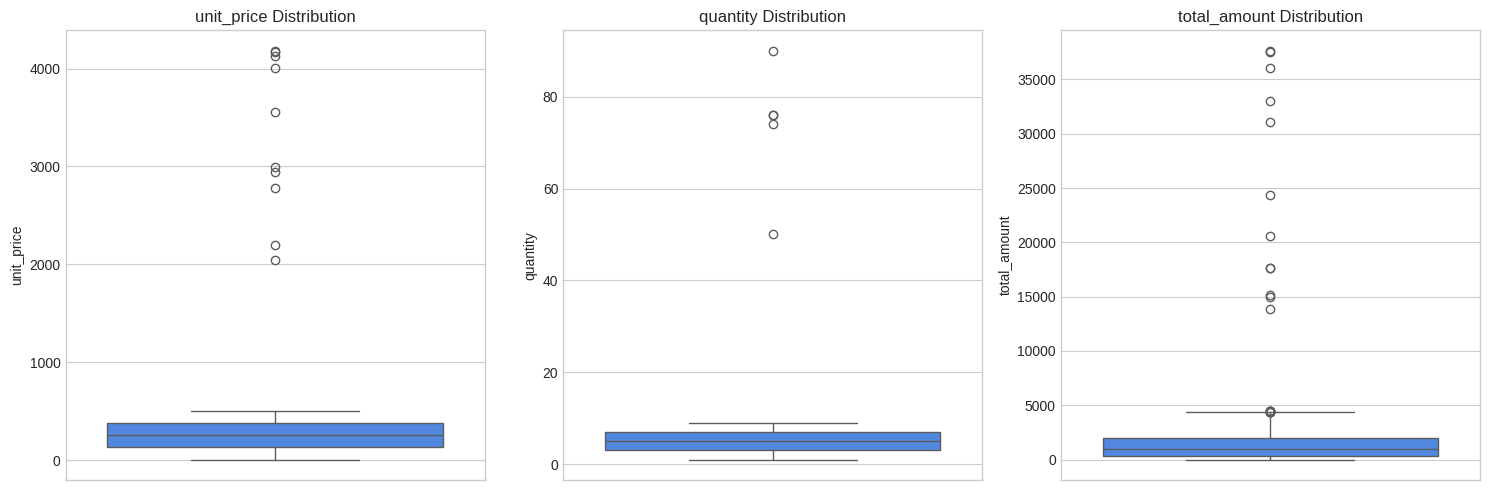
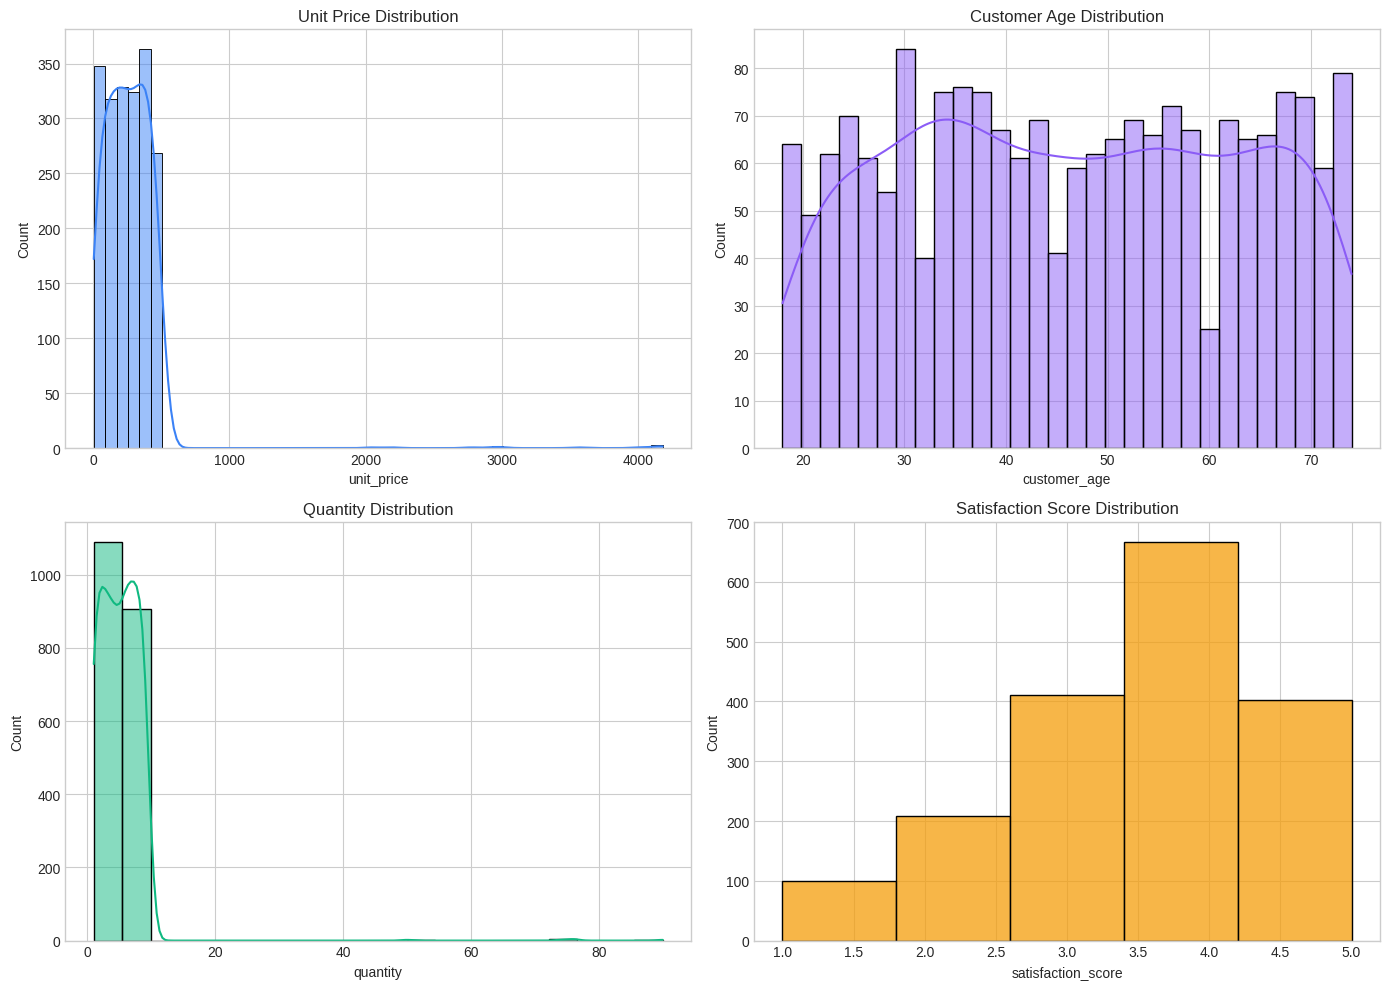
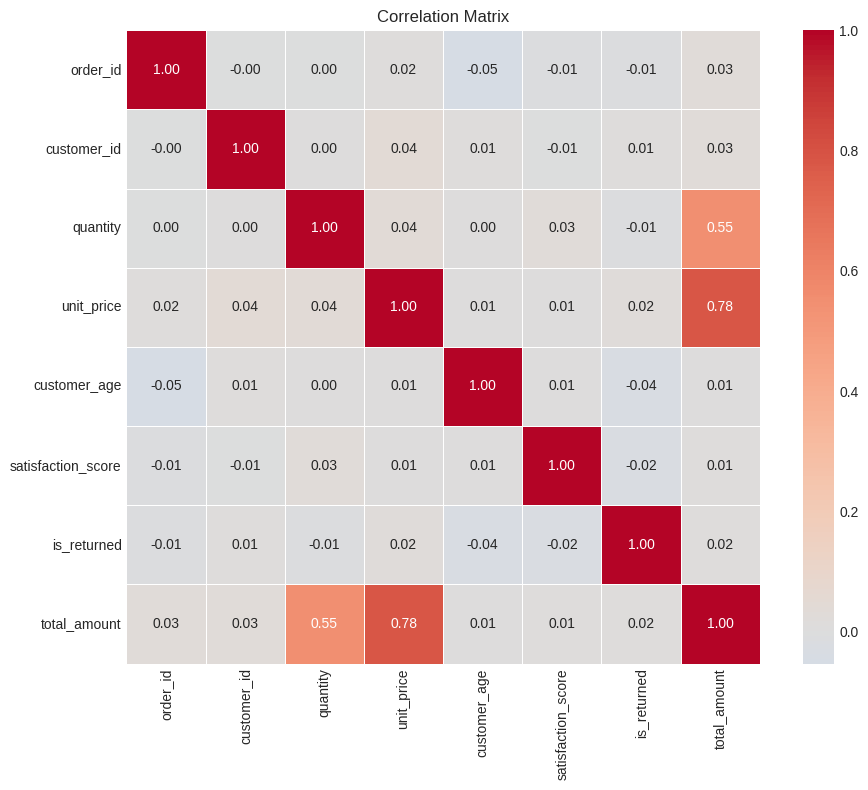
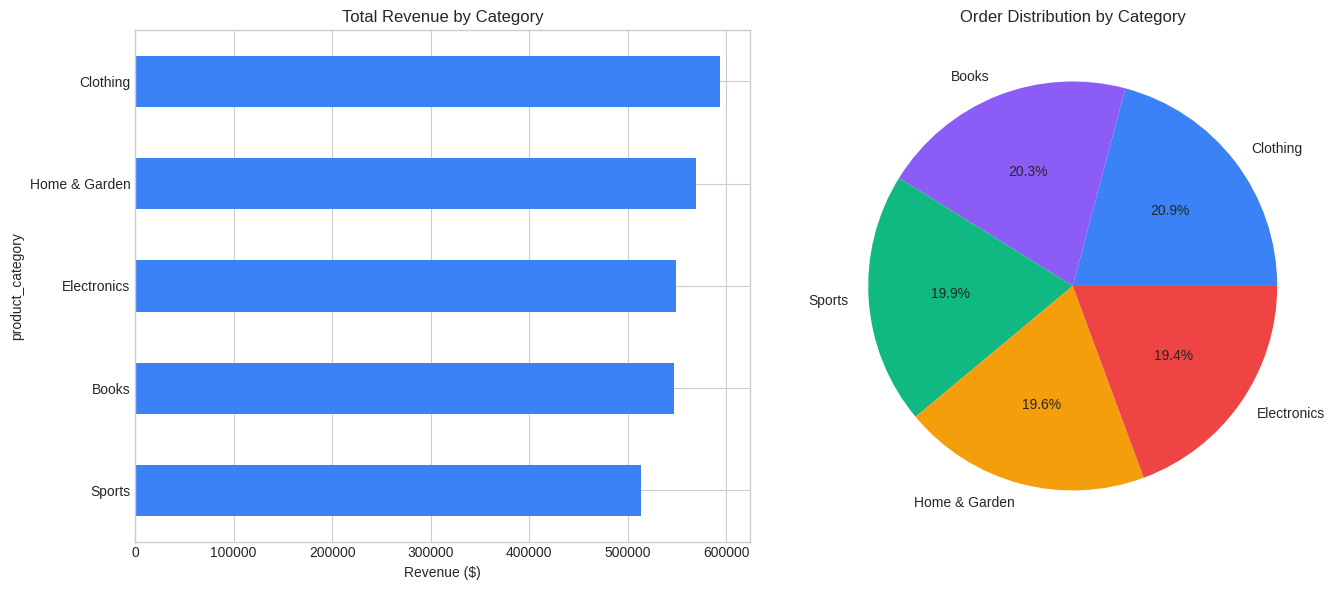
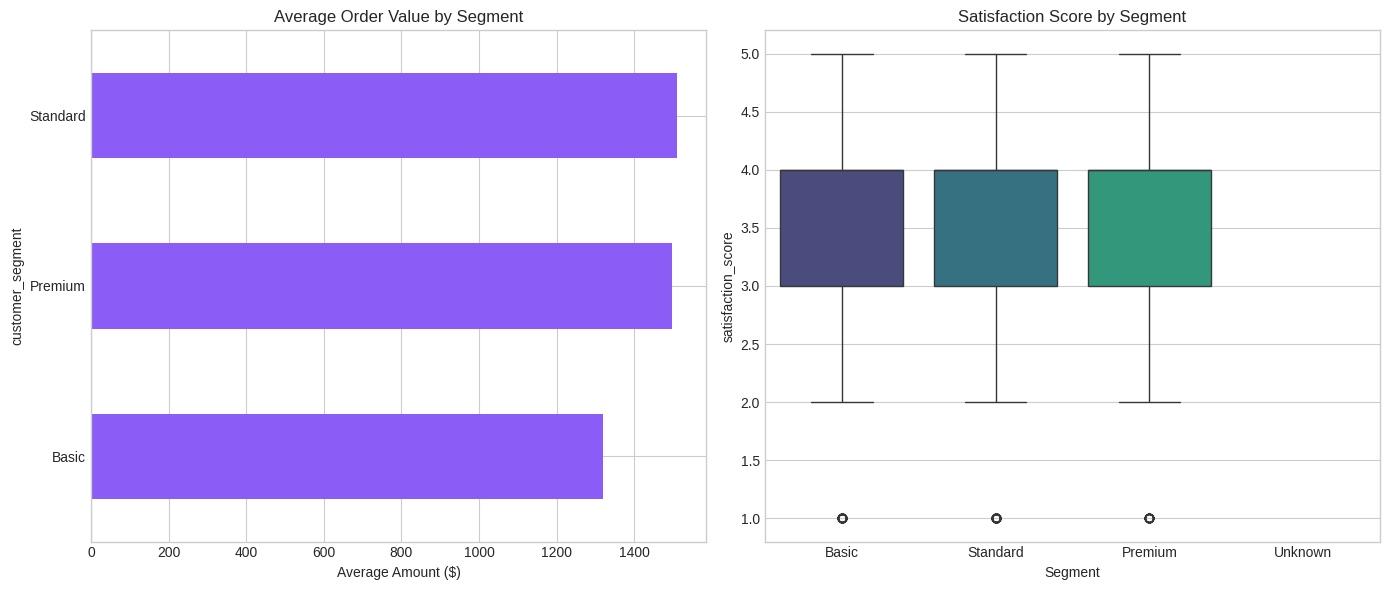
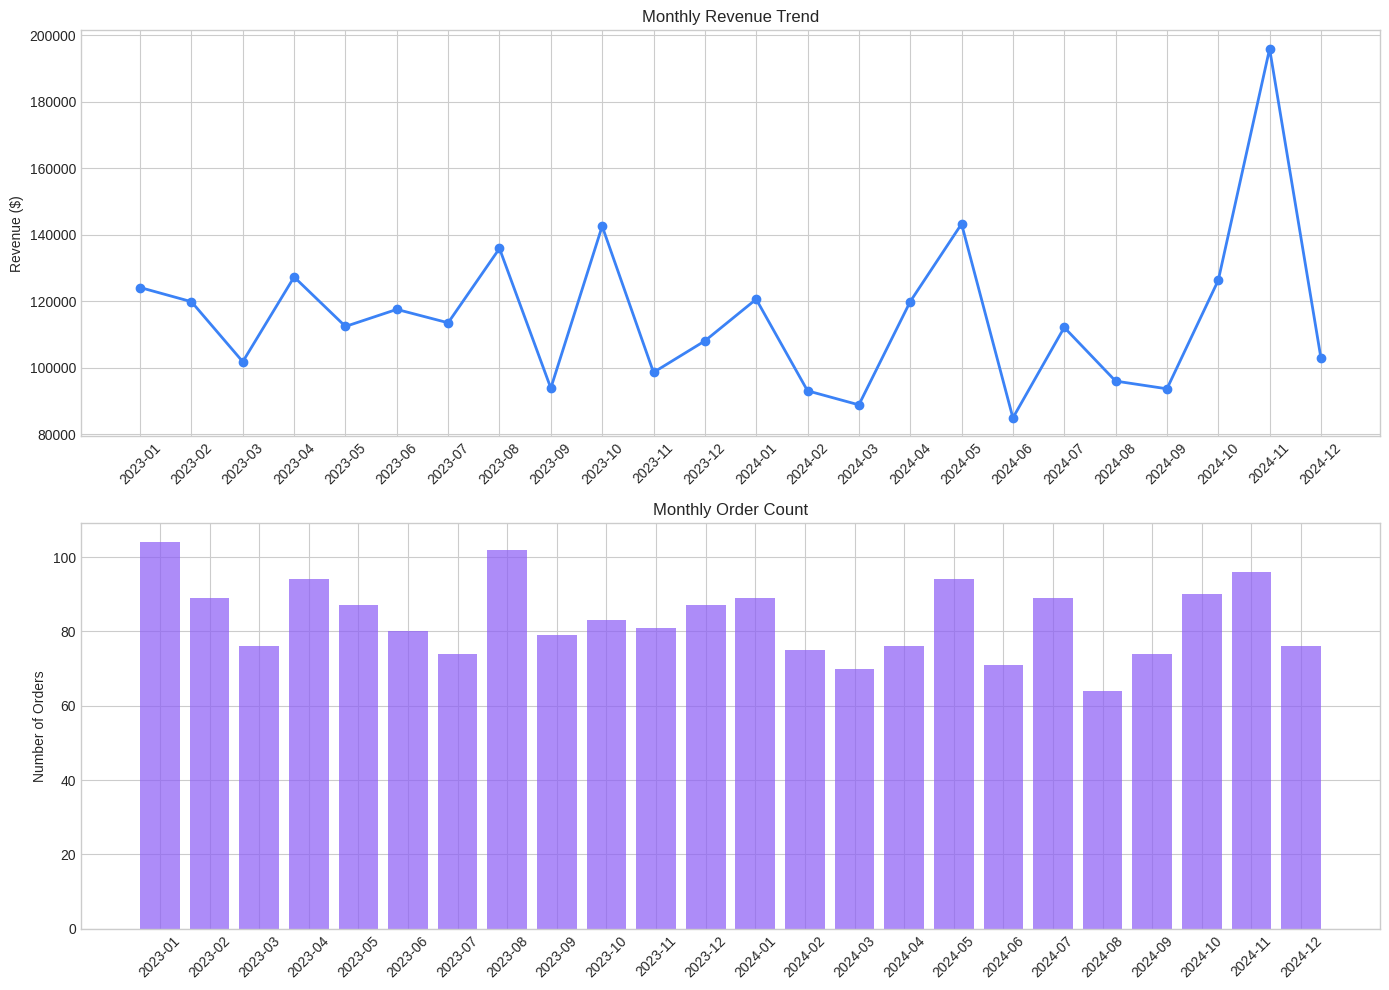
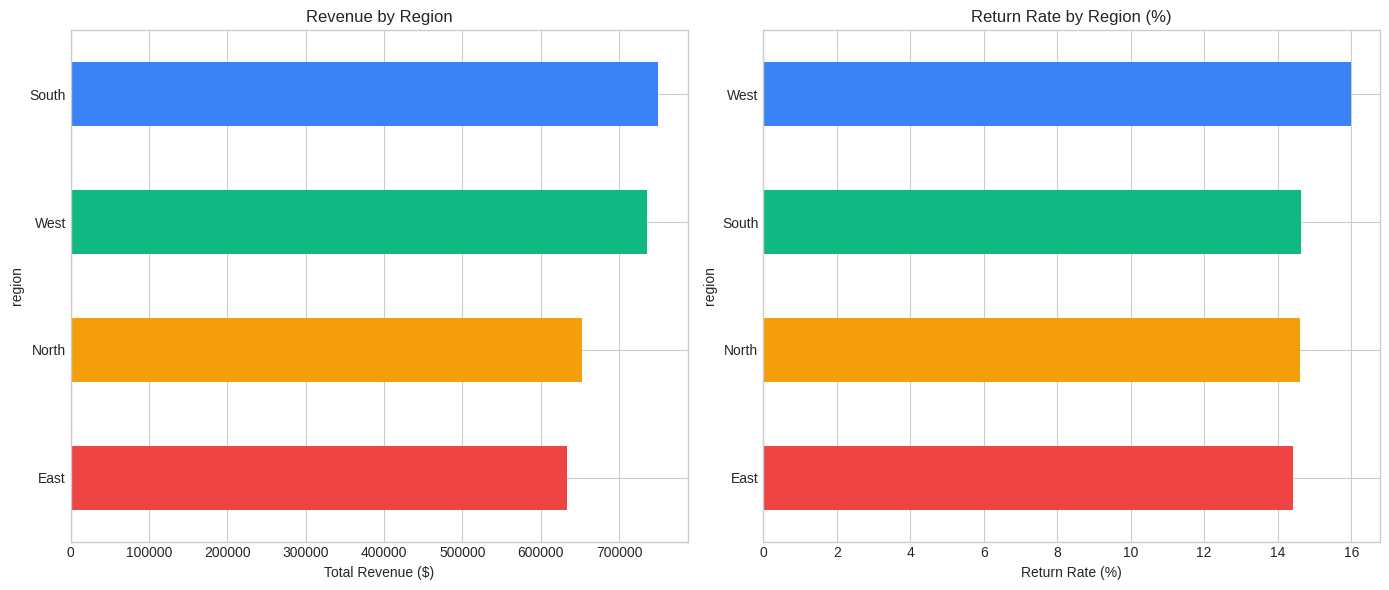
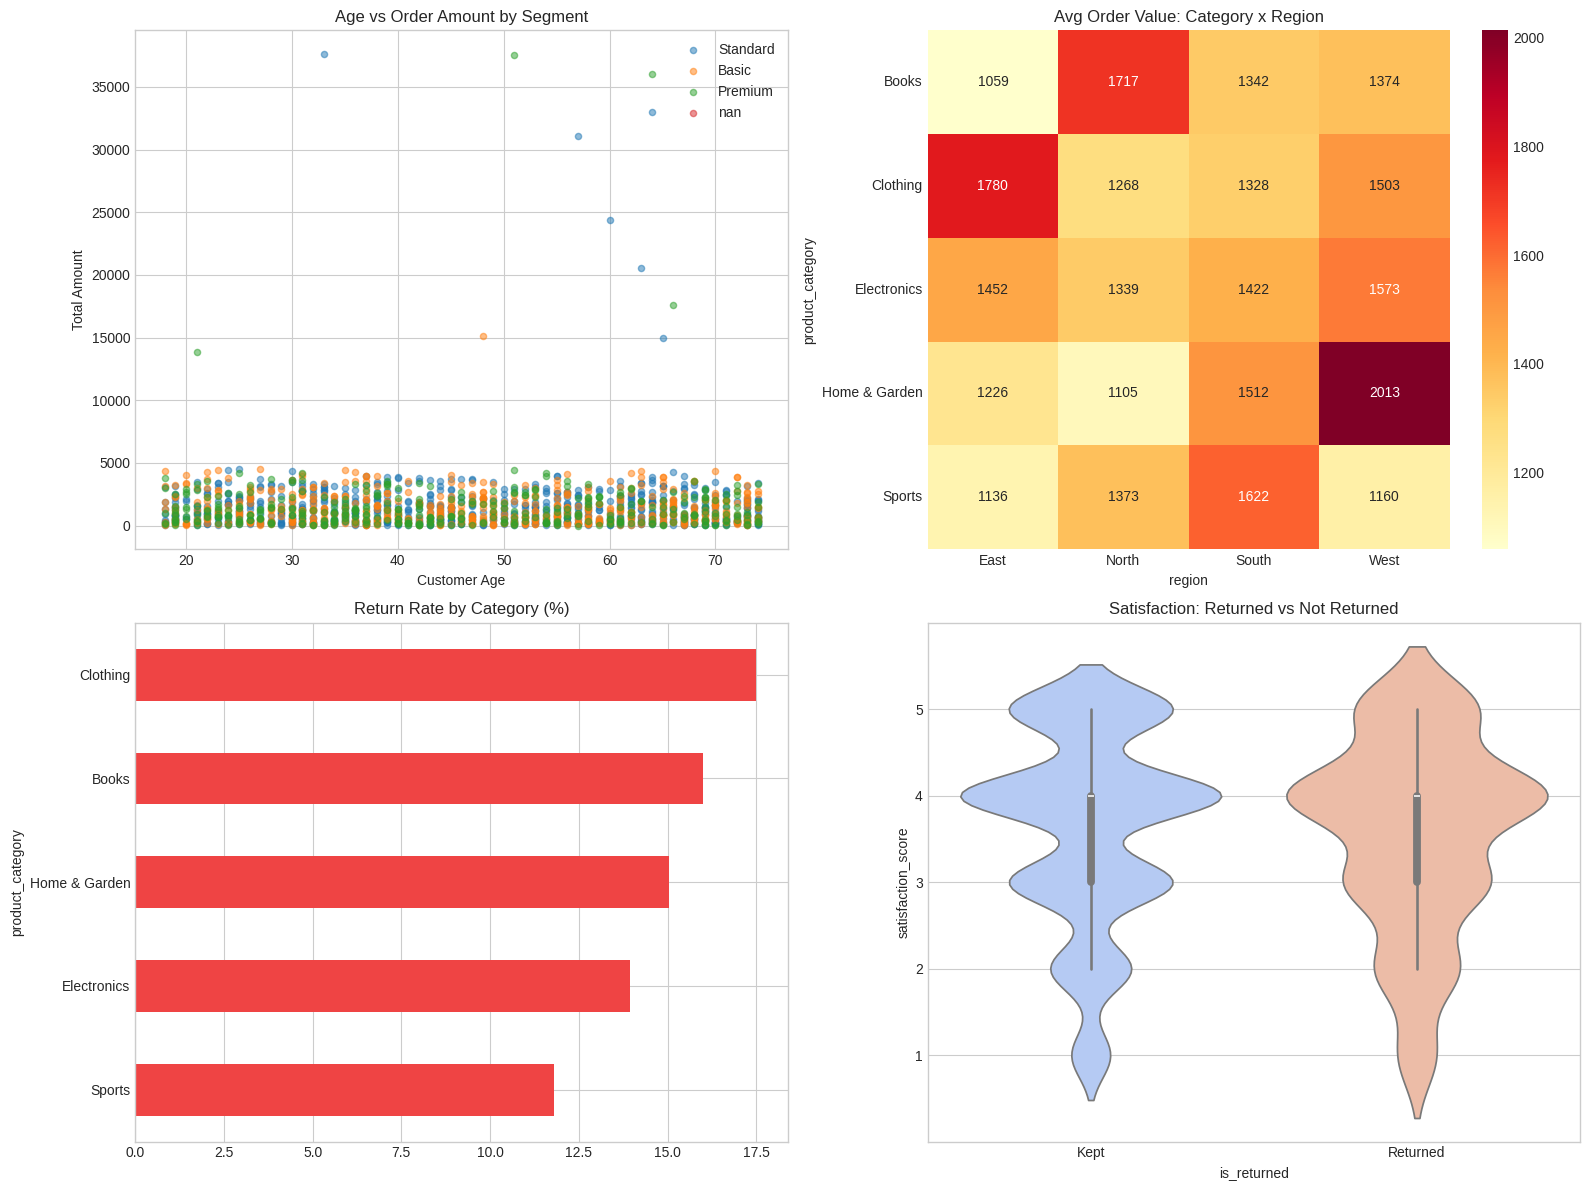

Python code for these plots, in order:
# Core libraries
import numpy as np
import pandas as pd
import matplotlib.pyplot as plt
import seaborn as sns
from datetime import datetime, timedelta

# Settings
pd.set_option('display.max_columns', None)
plt.style.use('seaborn-v0_8-whitegrid')
%matplotlib inline

print("Libraries loaded successfully!")

np.random.seed(42)
n_samples = 2000

# Generate dates over 2 years
start_date = datetime(2023, 1, 1)
dates = [start_date + timedelta(days=np.random.randint(0, 730)) for _ in range(n_samples)]

# Customer segments
segments = np.random.choice(['Premium', 'Standard', 'Basic', None], n_samples, p=[0.2, 0.4, 0.3, 0.1])

# Product categories
categories = np.random.choice(['Electronics', 'Clothing', 'Home & Garden', 'Books', 'Sports'], n_samples)

data = {
    'order_id': range(1, n_samples + 1),
    'customer_id': np.random.randint(100, 600, n_samples),
    'order_date': dates,
    'product_category': categories,
    'quantity': np.random.randint(1, 10, n_samples),
    'unit_price': np.round(np.random.uniform(5, 500, n_samples), 2),
    'customer_segment': segments,
    'customer_age': np.random.randint(18, 75, n_samples).astype(float),
    'satisfaction_score': np.random.choice([1, 2, 3, 4, 5, np.nan], n_samples, p=[0.05, 0.1, 0.2, 0.35, 0.2, 0.1]),
    'region': np.random.choice(['North', 'South', 'East', 'West'], n_samples),
    'is_returned': np.random.choice([0, 1], n_samples, p=[0.85, 0.15])
}

df = pd.DataFrame(data)

# Inject quality issues
df.loc[np.random.choice(df.index, 80, replace=False), 'customer_age'] = np.nan
df.loc[np.random.choice(df.index, 40, replace=False), 'unit_price'] = np.nan
df.loc[np.random.choice(df.index, 10, replace=False), 'unit_price'] = np.random.uniform(2000, 5000, 10)
df.loc[np.random.choice(df.index, 5, replace=False), 'quantity'] = np.random.randint(50, 100, 5)

dup_indices = np.random.choice(df.index, 15, replace=False)
duplicates = df.loc[dup_indices].copy()
df = pd.concat([df, duplicates], ignore_index=True)
df['total_amount'] = df['quantity'] * df['unit_price']

print(f"Dataset shape: {df.shape}")
df.head(10)

# Check data types and shape
print(f"Shape: {df.shape}")
print(f"\nData Types:")
print(df.dtypes)
print(f"\nMemory Usage: {df.memory_usage(deep=True).sum() / 1024:.1f} KB")

# Descriptive statistics
df.describe()

# Check for missing values
missing = df.isnull().sum()
missing_pct = (missing / len(df) * 100).round(1)
pd.DataFrame({'Missing': missing, 'Percent': missing_pct}).query('Missing > 0')

# Check for duplicates
print(f"Duplicate rows: {df.duplicated().sum()}")
print(f"Duplicate order_ids: {df['order_id'].duplicated().sum()}")

def handle_missing_values(df):
    """Handle missing values in the dataset."""
    df['customer_age'].fillna(df['customer_age'].median(), inplace=True)
    df['unit_price'].fillna(df['unit_price'].median(), inplace=True)
    df['satisfaction_score'].fillna(df['satisfaction_score'].median(), inplace=True)
    df['customer_segment'].fillna('Unknown', inplace=True)
    df['total_amount'] = df['quantity'] * df['unit_price']
    return df

df = handle_missing_values(df)
print("Missing values after cleaning:")
print(df.isnull().sum())

def remove_duplicates(df):
    """Remove duplicate orders, keeping the first occurrence."""
    initial_len = len(df)
    df = df.drop_duplicates(subset='order_id', keep='first')
    removed = initial_len - len(df)
    return df, removed

df, removed = remove_duplicates(df)
print(f"Removed {removed} duplicate rows")
print(f"Clean dataset shape: {df.shape}")

def detect_outliers_iqr(series, factor=1.5):
    """Detect outliers using the IQR method."""
    Q1 = series.quantile(0.25)
    Q3 = series.quantile(0.75)
    IQR = Q3 - Q1
    lower = Q1 - factor * IQR
    upper = Q3 + factor * IQR
    outliers = series[(series < lower) | (series > upper)]
    return outliers, lower, upper

for col in ['unit_price', 'quantity', 'total_amount']:
    outliers, lower, upper = detect_outliers_iqr(df[col])
    print(f"{col}: {len(outliers)} outliers (range: {lower:.2f} to {upper:.2f})")

# Visualize outliers with box plots
fig, axes = plt.subplots(1, 3, figsize=(15, 5))
for ax, col in zip(axes, ['unit_price', 'quantity', 'total_amount']):
    sns.boxplot(data=df, y=col, ax=ax, color='#3b82f6')
    ax.set_title(f'{col} Distribution')
plt.tight_layout()
plt.show()

def plot_distributions(df):
    """Plot distributions of key numeric features."""
    fig, axes = plt.subplots(2, 2, figsize=(14, 10))

    sns.histplot(df['unit_price'], bins=50, ax=axes[0,0], color='#3b82f6', kde=True)
    axes[0,0].set_title('Unit Price Distribution')

    sns.histplot(df['customer_age'], bins=30, ax=axes[0,1], color='#8b5cf6', kde=True)
    axes[0,1].set_title('Customer Age Distribution')

    sns.histplot(df['quantity'], bins=20, ax=axes[1,0], color='#10b981', kde=True)
    axes[1,0].set_title('Quantity Distribution')

    sns.histplot(df['satisfaction_score'].dropna(), bins=5, ax=axes[1,1], color='#f59e0b', kde=False)
    axes[1,1].set_title('Satisfaction Score Distribution')

    plt.tight_layout()
    plt.show()

plot_distributions(df)

def plot_correlation_matrix(df):
    """Compute and visualize the correlation matrix for numeric columns."""
    numeric_cols = df.select_dtypes(include=[np.number]).columns
    corr_matrix = df[numeric_cols].corr()

    plt.figure(figsize=(10, 8))
    sns.heatmap(corr_matrix, annot=True, cmap='coolwarm', center=0, fmt='.2f',
                linewidths=0.5, square=True)
    plt.title('Correlation Matrix')
    plt.tight_layout()
    plt.show()

plot_correlation_matrix(df)

def analyze_categories(df):
    """Analyze sales by product category."""
    fig, axes = plt.subplots(1, 2, figsize=(14, 6))

    category_revenue = df.groupby('product_category')['total_amount'].sum().sort_values(ascending=True)
    category_revenue.plot(kind='barh', ax=axes[0], color='#3b82f6')
    axes[0].set_title('Total Revenue by Category')
    axes[0].set_xlabel('Revenue ($)')

    category_counts = df['product_category'].value_counts()
    axes[1].pie(category_counts, labels=category_counts.index, autopct='%1.1f%%',
               colors=['#3b82f6', '#8b5cf6', '#10b981', '#f59e0b', '#ef4444'])
    axes[1].set_title('Order Distribution by Category')

    plt.tight_layout()
    plt.show()

analyze_categories(df)

def analyze_segments(df):
    """Analyze customer segments."""
    fig, axes = plt.subplots(1, 2, figsize=(14, 6))

    segment_stats = df.groupby('customer_segment')['total_amount'].agg(['mean', 'count'])
    segment_stats['mean'].sort_values().plot(kind='barh', ax=axes[0], color='#8b5cf6')
    axes[0].set_title('Average Order Value by Segment')
    axes[0].set_xlabel('Average Amount ($)')

    sns.boxplot(data=df, x='customer_segment', y='satisfaction_score', ax=axes[1],
               order=['Basic', 'Standard', 'Premium', 'Unknown'], palette='viridis')
    axes[1].set_title('Satisfaction Score by Segment')
    axes[1].set_xlabel('Segment')

    plt.tight_layout()
    plt.show()

analyze_segments(df)

def analyze_time_series(df):
    """Analyze trends over time."""
    df['order_month'] = df['order_date'].dt.to_period('M')

    monthly_stats = df.groupby('order_month').agg(
        revenue=('total_amount', 'sum'),
        orders=('order_id', 'count'),
        avg_order=('total_amount', 'mean')
    ).reset_index()
    monthly_stats['order_month'] = monthly_stats['order_month'].astype(str)

    fig, axes = plt.subplots(2, 1, figsize=(14, 10))

    axes[0].plot(monthly_stats['order_month'], monthly_stats['revenue'], 
                marker='o', color='#3b82f6', linewidth=2)
    axes[0].set_title('Monthly Revenue Trend')
    axes[0].set_ylabel('Revenue ($)')
    axes[0].tick_params(axis='x', rotation=45)

    axes[1].bar(monthly_stats['order_month'], monthly_stats['orders'], color='#8b5cf6', alpha=0.7)
    axes[1].set_title('Monthly Order Count')
    axes[1].set_ylabel('Number of Orders')
    axes[1].tick_params(axis='x', rotation=45)

    plt.tight_layout()
    plt.show()

analyze_time_series(df)

def analyze_regions(df):
    """Analyze performance by region."""
    fig, axes = plt.subplots(1, 2, figsize=(14, 6))

    region_revenue = df.groupby('region')['total_amount'].sum().sort_values(ascending=True)
    region_revenue.plot(kind='barh', ax=axes[0], color=['#ef4444', '#f59e0b', '#10b981', '#3b82f6'])
    axes[0].set_title('Revenue by Region')
    axes[0].set_xlabel('Total Revenue ($)')

    region_returns = df.groupby('region')['is_returned'].mean() * 100
    region_returns.sort_values().plot(kind='barh', ax=axes[1], color=['#ef4444', '#f59e0b', '#10b981', '#3b82f6'])
    axes[1].set_title('Return Rate by Region (%)')
    axes[1].set_xlabel('Return Rate (%)')

    plt.tight_layout()
    plt.show()

analyze_regions(df)

def multi_dimensional_analysis(df):
    """Create a comprehensive 2x2 multi-dimensional visualization."""
    fig, axes = plt.subplots(2, 2, figsize=(16, 12))

    # Scatter: Age vs Total Amount colored by segment
    for segment in df['customer_segment'].unique():
        mask = df['customer_segment'] == segment
        axes[0,0].scatter(df.loc[mask, 'customer_age'], df.loc[mask, 'total_amount'],
                          alpha=0.5, label=segment, s=20)
    axes[0,0].set_title('Age vs Order Amount by Segment')
    axes[0,0].set_xlabel('Customer Age')
    axes[0,0].set_ylabel('Total Amount')
    axes[0,0].legend()

    # Heatmap: Category x Region
    pivot = df.pivot_table(values='total_amount', index='product_category',
                           columns='region', aggfunc='mean')
    sns.heatmap(pivot, annot=True, fmt='.0f', cmap='YlOrRd', ax=axes[0,1])
    axes[0,1].set_title('Avg Order Value: Category x Region')

    # Return rate by category
    return_by_cat = df.groupby('product_category')['is_returned'].mean() * 100
    return_by_cat.sort_values().plot(kind='barh', ax=axes[1,0], color='#ef4444')
    axes[1,0].set_title('Return Rate by Category (%)')

    # Satisfaction distribution by return status
    sns.violinplot(data=df, x='is_returned', y='satisfaction_score', ax=axes[1,1], palette='coolwarm')
    axes[1,1].set_title('Satisfaction: Returned vs Not Returned')
    axes[1,1].set_xticks([0, 1])
    axes[1,1].set_xticklabels(['Kept', 'Returned'])

    plt.tight_layout()
    plt.show()

multi_dimensional_analysis(df)